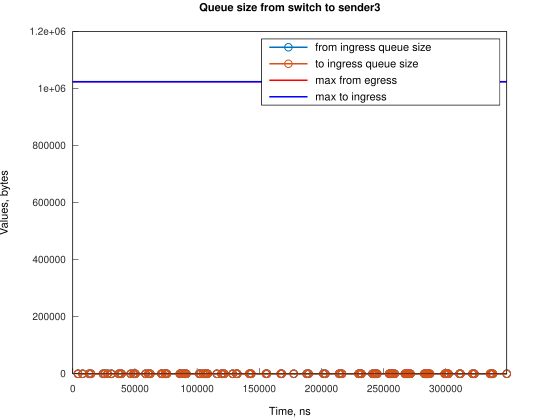

The file beside this chart, header and first rows:
Time, from_ingress_queue_size, to_ingress_queue_size
4172, 1, nan
4172, 0, 0
7894, 1, 0
7894, 0, 0
13110, 1, 0
13110, 0, 0
14605, 1, 0
14605, 0, 0
24289, 1, 0
24289, 0, 0
25780, 1, 0
25780, 0, 0
28015, 1, 0
28015, 0, 0
30996, 1, 0
30996, 0, 0
36954, 1, 0
36954, 0, 0
38442, 1, 0
38442, 0, 0
39188, 1, 0
39188, 0, 0
46641, 1, 0
46641, 0, 0
48877, 1, 0
48877, 0, 0
49622, 1, 0
49622, 0, 0
50363, 1, 0
50363, 0, 0
58561, 1, 0
58561, 0, 0
60794, 1, 0
60794, 0, 0
61540, 1, 0
61540, 0, 0
62284, 1, 0
62284, 0, 0
71227, 1, 0
71227, 0, 0
71973, 1, 0
71973, 0, 0
74205, 1, 0
74205, 0, 0
74951, 1, 0
74951, 0, 0
75695, 1, 0
75695, 0, 0
86128, 1, 0
86128, 0, 0
86874, 1, 0
86874, 0, 0
88361, 1, 0
88361, 0, 0
89851, 1, 0
89851, 0, 0
90596, 1, 0
90596, 0, 0
91341, 1, 0
91341, 0, 0
... 146 more rows
